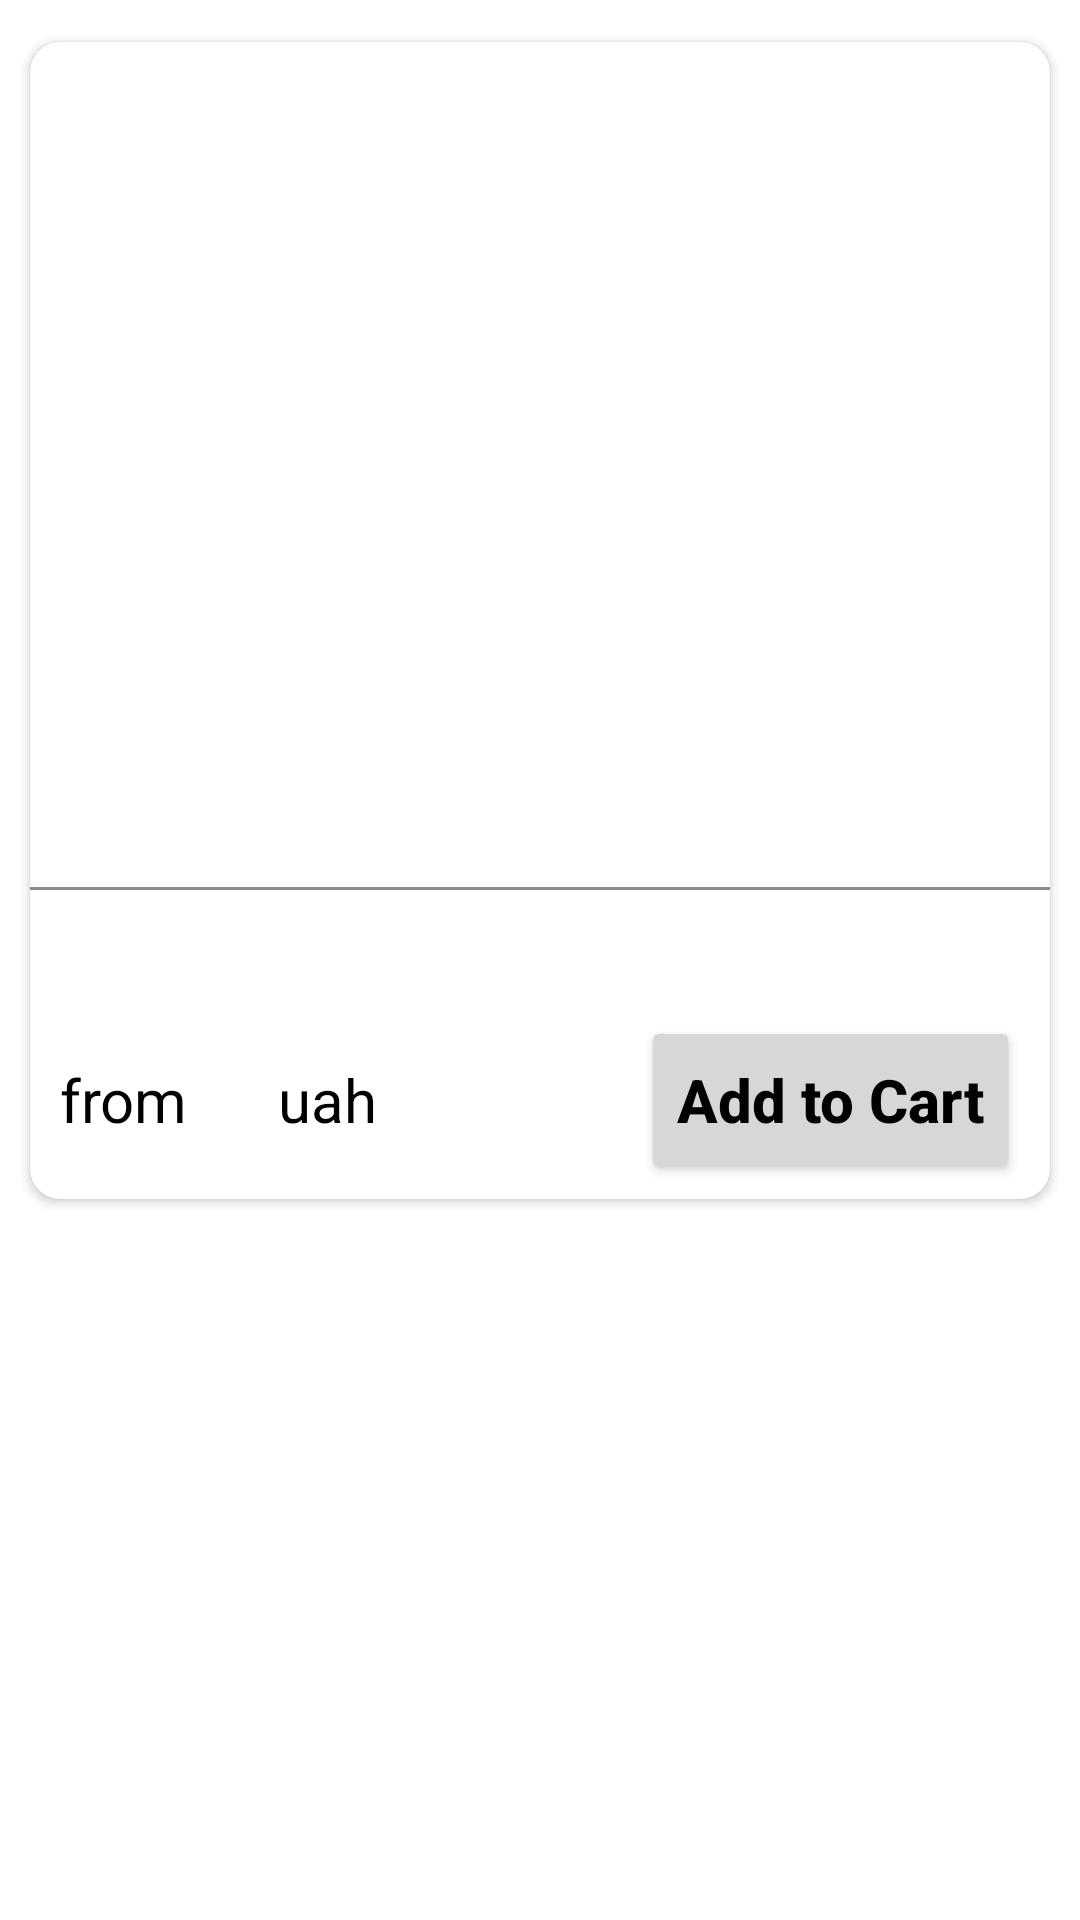

Reconstruct the res/layout file that produces this screen, plus the resources it refers to.
<!-- AndroidManifest.xml: application theme Theme.PizzeriaApp -->
<!-- res/layout/menu_item.xml -->
<?xml version="1.0" encoding="utf-8"?>
<androidx.constraintlayout.widget.ConstraintLayout xmlns:android="http://schemas.android.com/apk/res/android"
    xmlns:app="http://schemas.android.com/apk/res-auto"
    xmlns:tools="http://schemas.android.com/tools"
    android:layout_width="match_parent"
    android:layout_height="wrap_content">

    <androidx.cardview.widget.CardView
        android:id="@+id/cardView"
        android:layout_width="match_parent"
        android:layout_height="wrap_content"
        android:layout_marginStart="10dp"
        android:layout_marginTop="14dp"
        android:layout_marginEnd="10dp"
        android:background="#8C8C8C"
        app:cardCornerRadius="10dp"
        app:layout_constraintEnd_toEndOf="parent"
        app:layout_constraintStart_toStartOf="parent"
        app:layout_constraintTop_toTopOf="parent">

        <LinearLayout
            android:layout_width="match_parent"
            android:layout_height="wrap_content"
            android:orientation="vertical">

            <ImageView
                android:id="@+id/img_product_image"
                android:layout_width="match_parent"
                android:layout_height="250dp"
                android:scaleType="centerCrop"
                tools:src="@tools:sample/backgrounds/scenic"
                android:contentDescription="@string/product_image" />

            <TextView
                android:id="@+id/txt_product_description"
                android:layout_width="match_parent"
                android:layout_height="wrap_content"
                android:layout_marginStart="10dp"
                android:layout_marginTop="5dp"
                android:layout_marginEnd="10dp"
                android:layout_marginBottom="5dp"
                android:textColor="?android:textColorPrimary"
                tools:text="Tomatoes, Mushrooms, Pineapples, Mozzarella, Peperoni, Beacon"
                android:textSize="16sp" />

            <View
                android:layout_width="match_parent"
                android:layout_height="1dp"
                android:background="#8C8C8C" />

            <TextView
                android:id="@+id/txt_product_name"
                android:layout_width="match_parent"
                android:layout_height="wrap_content"
                android:layout_marginStart="10dp"
                android:layout_marginTop="5dp"
                android:layout_marginEnd="10dp"
                android:layout_marginBottom="5dp"
                android:maxLines="1"
                tools:text="Pizza Pepperoni with tomatoes"
                android:textColor="?android:textColorPrimary"
                android:textSize="20sp"
                android:textStyle="bold" />

            <LinearLayout
                android:layout_width="match_parent"
                android:layout_height="wrap_content"
                android:orientation="horizontal">

                <TextView
                    android:layout_width="wrap_content"
                    android:layout_height="wrap_content"
                    android:layout_gravity="center"
                    android:layout_marginStart="10dp"
                    android:layout_marginTop="5dp"
                    android:layout_marginEnd="5dp"
                    android:layout_marginBottom="5dp"
                    android:textColor="?android:textColorPrimary"
                    android:text="@string/from"
                    android:textSize="20sp" />

                <TextView
                    android:id="@+id/txt_product_price"
                    android:layout_width="wrap_content"
                    android:layout_height="wrap_content"
                    android:layout_gravity="center"
                    android:layout_marginStart="10dp"
                    android:layout_marginTop="5dp"
                    android:layout_marginEnd="10dp"
                    android:layout_marginBottom="5dp"
                    tools:text="120"
                    android:textColor="?android:textColorPrimary"
                    android:textSize="20sp"
                    android:textStyle="bold" />

                <TextView
                    android:layout_width="wrap_content"
                    android:layout_height="wrap_content"
                    android:layout_gravity="center"
                    android:layout_marginStart="5dp"
                    android:layout_marginTop="5dp"
                    android:layout_marginEnd="10dp"
                    android:layout_marginBottom="5dp"
                    android:textColor="?android:textColorPrimary"
                    android:text="@string/uah"
                    android:textSize="20sp" />

                <Space
                    android:layout_width="0dp"
                    android:layout_height="0dp"
                    android:layout_weight="1" />

                <Button
                    android:id="@+id/btn_product_addToCart"
                    android:layout_width="wrap_content"
                    android:layout_height="56dp"
                    android:layout_gravity="end|center"
                    android:layout_marginStart="10dp"
                    android:layout_marginTop="5dp"
                    android:layout_marginEnd="10dp"
                    android:layout_marginBottom="5dp"
                    android:text="@string/add_to_cart_Button"
                    android:textAllCaps="false"
                    android:textSize="20sp"
                    android:textStyle="bold" />
            </LinearLayout>
        </LinearLayout>


    </androidx.cardview.widget.CardView>

    <Space
        android:layout_width="wrap_content"
        android:layout_height="2dp"
        app:layout_constraintEnd_toEndOf="parent"
        app:layout_constraintStart_toStartOf="parent"
        app:layout_constraintTop_toBottomOf="@+id/cardView" />

</androidx.constraintlayout.widget.ConstraintLayout>
<!-- resources referenced by this layout -->
<resources>
  <string name="add_to_cart_Button">Add to Cart</string>
  <string name="from">from</string>
  <string name="product_image">Product Image</string>
  <string name="uah">uah</string>
  <style name="Theme.PizzeriaApp" parent="Theme.MaterialComponents.DayNight.DarkActionBar">
          
          <item name="colorPrimary">@color/red</item>
          <item name="colorPrimaryVariant">@color/red_dark</item>
          <item name="colorOnPrimary">@color/white</item>
          
          <item name="colorSecondary">@color/teal_200</item>
          <item name="colorSecondaryVariant">@color/teal_700</item>
          <item name="colorOnSecondary">@color/black</item>
          
          <item name="android:statusBarColor" tools:targetApi="l">?attr/colorPrimaryVariant</item>
          
          <item name="android:textColorPrimary">@color/black</item>
      </style>
  <color name="red">#FFD41A1D</color>
  <color name="red_dark">#9a0007</color>
  <color name="white">#FFFFFFFF</color>
  <color name="teal_200">#FF03DAC5</color>
  <color name="teal_700">#FF018786</color>
  <color name="black">#FF000000</color>
</resources>
